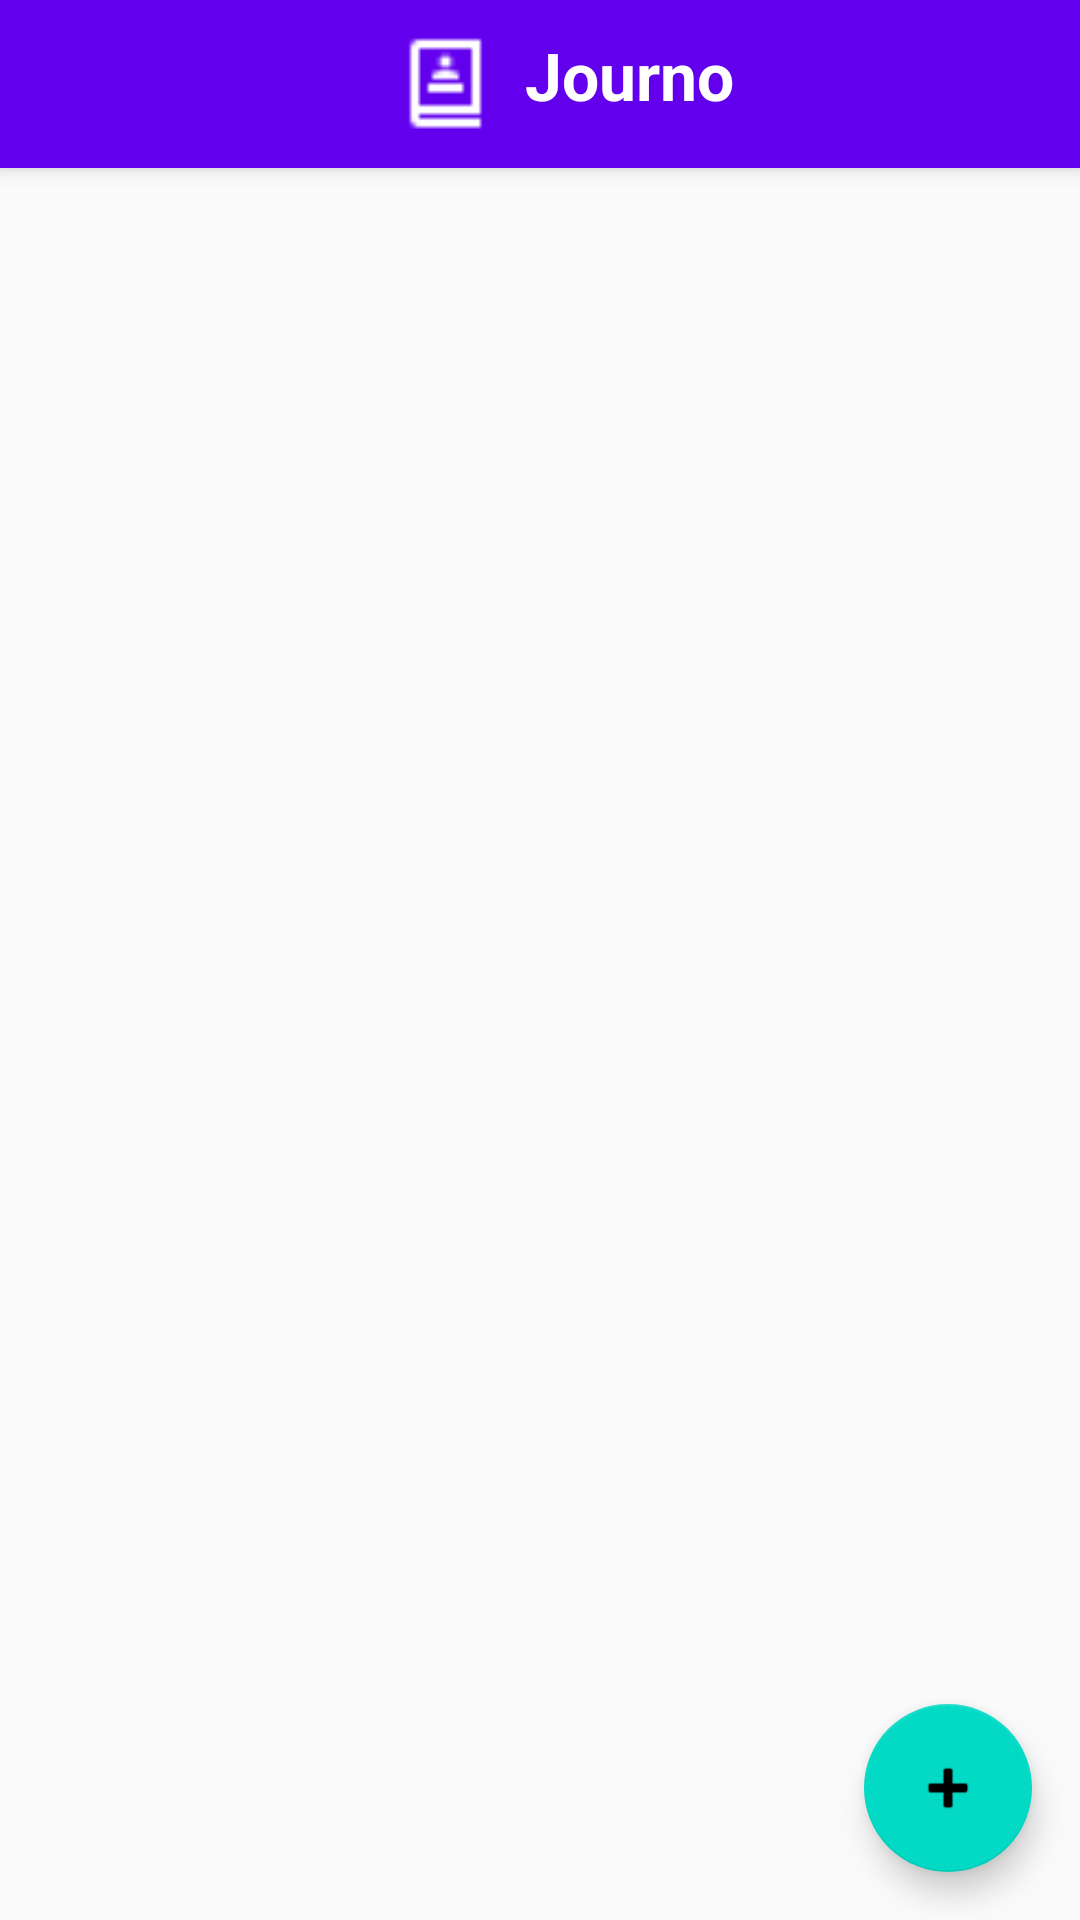

The Android layout XML behind this screen, and the referenced resources:
<!-- AndroidManifest.xml: application theme AppTheme -->
<!-- res/layout/activity_journal_content.xml -->
<?xml version="1.0" encoding="utf-8"?>
<android.support.design.widget.CoordinatorLayout xmlns:android="http://schemas.android.com/apk/res/android"
    xmlns:app="http://schemas.android.com/apk/res-auto"
    xmlns:tools="http://schemas.android.com/tools"
    android:layout_width="match_parent"
    android:layout_height="match_parent"
    android:id="@+id/coordinatorLayout"
    tools:context=".MainActivity">


    <android.support.design.widget.AppBarLayout
        android:id="@+id/appBarLayout"
        android:layout_width="match_parent"
        android:layout_height="wrap_content"
        >

       <include
           android:id="@+id/toolbar"
           layout="@layout/mytoolbar"/>


    </android.support.design.widget.AppBarLayout>



    <android.support.v7.widget.RecyclerView
        android:id="@+id/rv"
        android:layout_width="match_parent"
        android:layout_height="wrap_content"
        app:layout_behavior="@string/appbar_scrolling_view_behavior"/>



    <RelativeLayout
        android:layout_width="match_parent"
        android:layout_height="match_parent">

        <android.support.design.widget.FloatingActionButton
            android:id="@+id/my_floatbutton"
            android:layout_width="wrap_content"
            android:layout_height="wrap_content"
            android:layout_alignParentBottom="true"
            android:layout_alignParentEnd="true"
            android:layout_gravity="top|end"
            android:layout_margin="@dimen/journal_content_layout_margin"
            android:backgroundTint="@color/colorAccent"
            android:elevation="@dimen/journal_content_elevation"
            android:src="@android:drawable/ic_input_add"
            android:tint="@android:color/black"
            tools:layout_editor_absoluteX="328dp"
            tools:layout_editor_absoluteY="445dp" />
    </RelativeLayout>



</android.support.design.widget.CoordinatorLayout>
<!-- res/layout/mytoolbar.xml (included above) -->
<?xml version="1.0" encoding="utf-8"?>
<android.support.v7.widget.Toolbar
    xmlns:android="http://schemas.android.com/apk/res/android"
    xmlns:app="http://schemas.android.com/apk/res-auto"
    android:id="@+id/toolbar"
    android:layout_width="match_parent"
    android:layout_height="?attr/actionBarSize"
    android:background="?attr/colorPrimary"
    app:popupTheme="@style/ThemeOverlay.AppCompat.Light"
    android:theme="@style/ThemeOverlay.AppCompat.Dark.ActionBar"
    app:layout_scrollFlags="scroll|enterAlways" >

    <RelativeLayout
        android:layout_width="match_parent"
        android:layout_height="wrap_content"
        android:gravity="center_horizontal">

        <ImageView
            android:layout_width="35dp"
            android:layout_height="35dp"
            android:src="@drawable/ic_journal2"
            android:tint="@android:color/background_light" />

        <TextView
            android:id="@+id/toolbar_title"
            android:layout_width="wrap_content"
            android:layout_height="wrap_content"
            android:layout_marginLeft="44dp"
            android:text="Journo"
            android:textColor="@android:color/background_light"
            android:textSize="22sp"
            android:textStyle="bold" />
    </RelativeLayout>

</android.support.v7.widget.Toolbar>
<!-- resources referenced by this layout -->
<resources>
  <color name="colorAccent">#03DAC5</color>
  <dimen name="journal_content_elevation">5dp</dimen>
  <dimen name="journal_content_layout_margin">16dp</dimen>
  <!-- drawable ic_journal2: png bitmap (drawable, 248 bytes) -->
  <style name="AppTheme" parent="Theme.AppCompat.Light.NoActionBar">
          
          <item name="colorPrimary">@color/colorPrimary</item>
          <item name="colorPrimaryDark">@color/colorPrimaryDark</item>
          <item name="colorAccent">@color/colorAccent</item>
      </style>
  <color name="colorPrimary">#6200EE</color>
  <color name="colorPrimaryDark">#4B00D1</color>
</resources>
